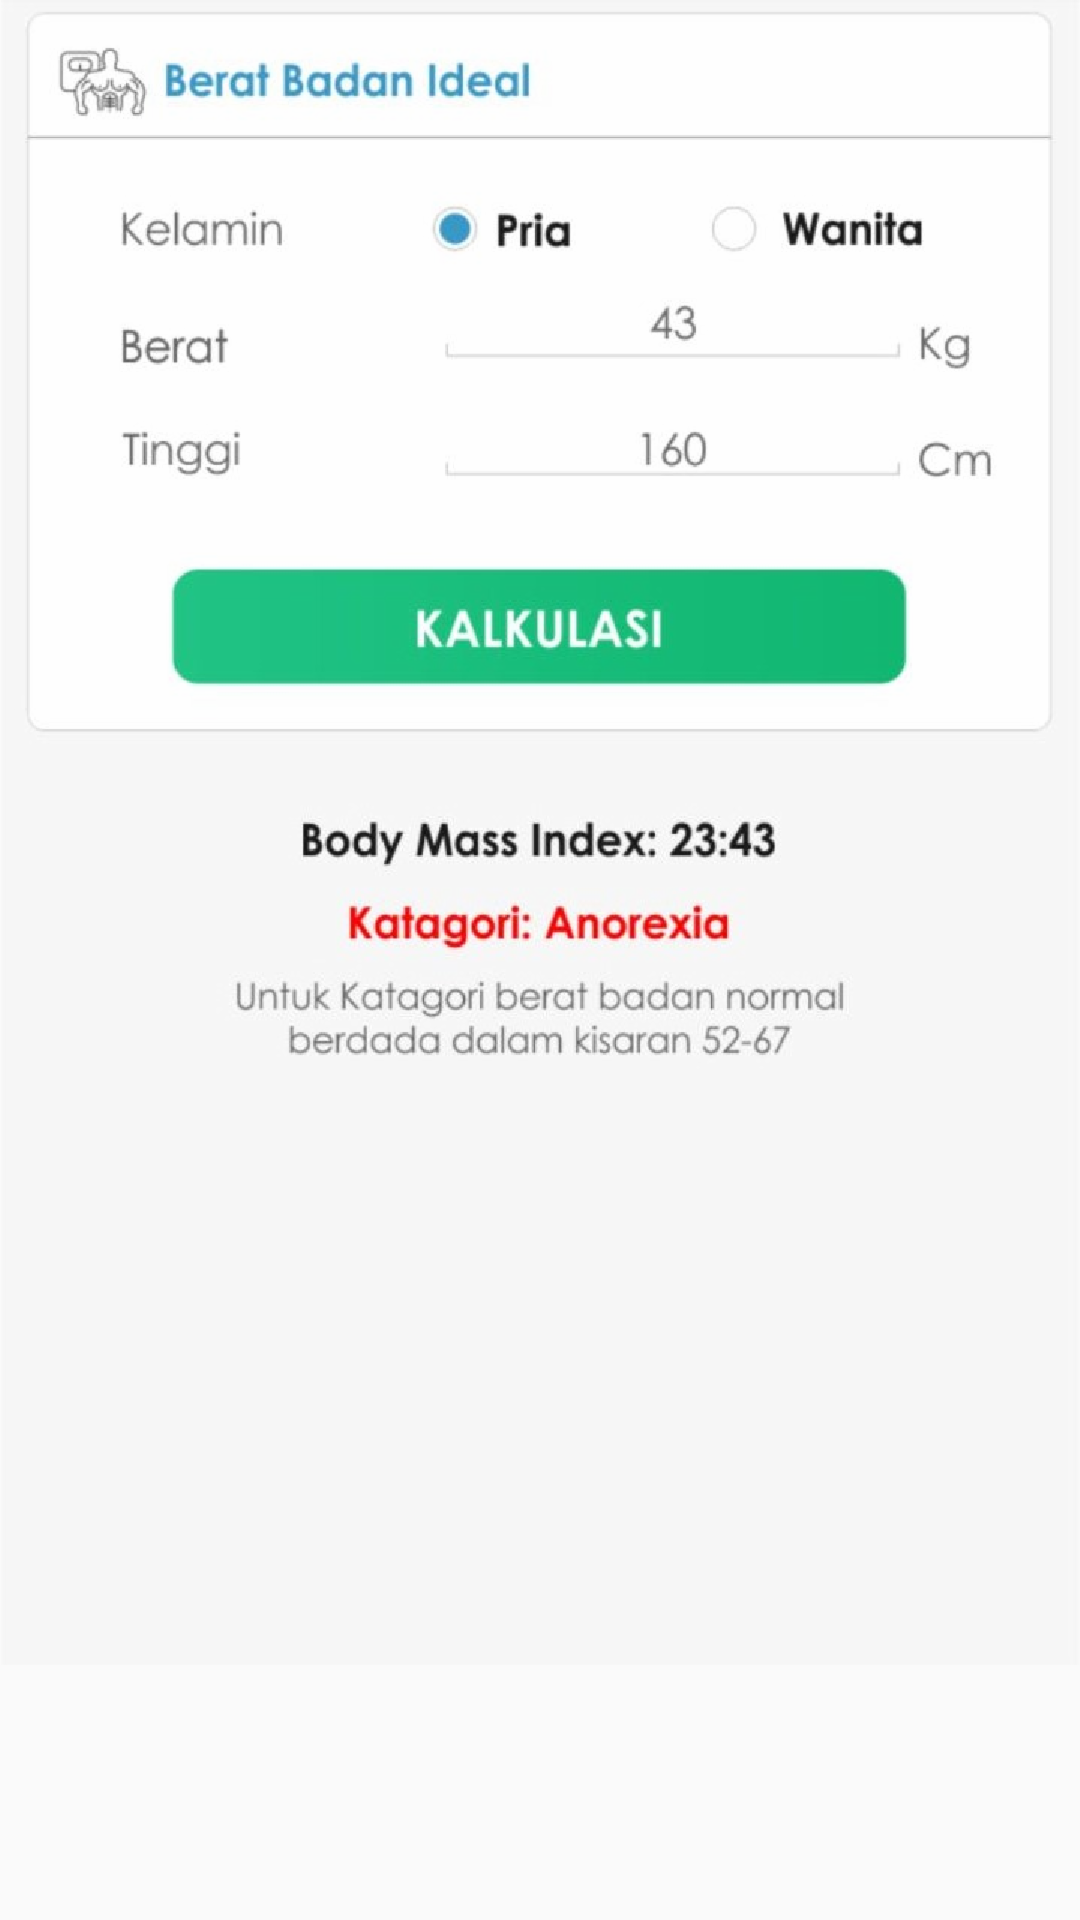

Write the Android layout XML for this screen, with the resource values it uses.
<!-- AndroidManifest.xml: application theme AppTheme. -->
<!-- res/layout/activity_berat_badan_ideal.xml -->
<?xml version="1.0" encoding="utf-8"?>
<android.support.constraint.ConstraintLayout xmlns:android="http://schemas.android.com/apk/res/android"
    xmlns:app="http://schemas.android.com/apk/res-auto"
    xmlns:tools="http://schemas.android.com/tools"
    android:layout_width="match_parent"
    android:layout_height="match_parent"
    tools:context="com.projectrs.aplikasirs.BMI.BeratBadanIdeal">

    <ImageView
        android:layout_width="match_parent"
        android:layout_height="wrap_content"
        android:src="@drawable/beratbadanideal"
        />
</android.support.constraint.ConstraintLayout>
<!-- resources referenced by this layout -->
<resources>
  <!-- drawable beratbadanideal: png bitmap (drawable-hdpi, 96565 bytes) -->
  <style name="AppTheme." parent="Theme.AppCompat.Light.NoActionBar">
          <item name="colorPrimary">@color/colorPrimary</item>
          <item name="colorPrimaryDark">@color/colorPrimaryDark</item>
          <item name="colorAccent">@color/colorAccent</item>
      </style>
  <color name="colorPrimary">#00394D</color>
  <color name="colorPrimaryDark">#00394D</color>
  <color name="colorAccent">#FF4081</color>
</resources>
